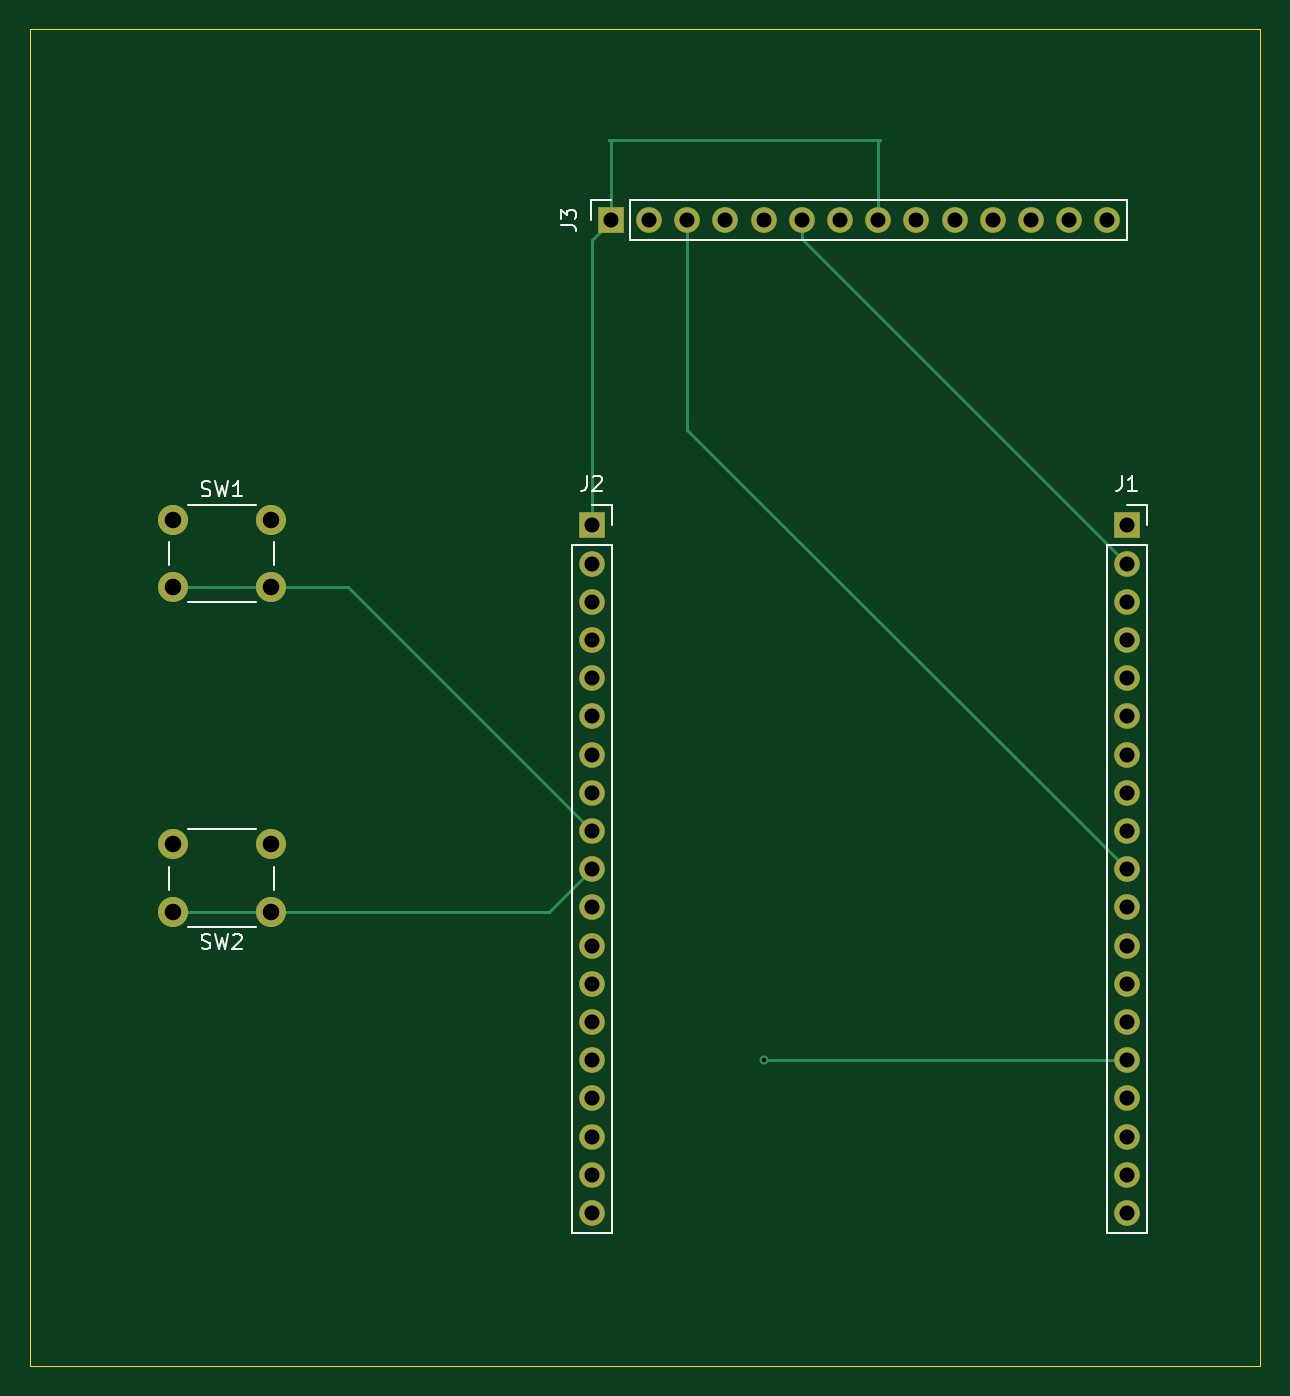
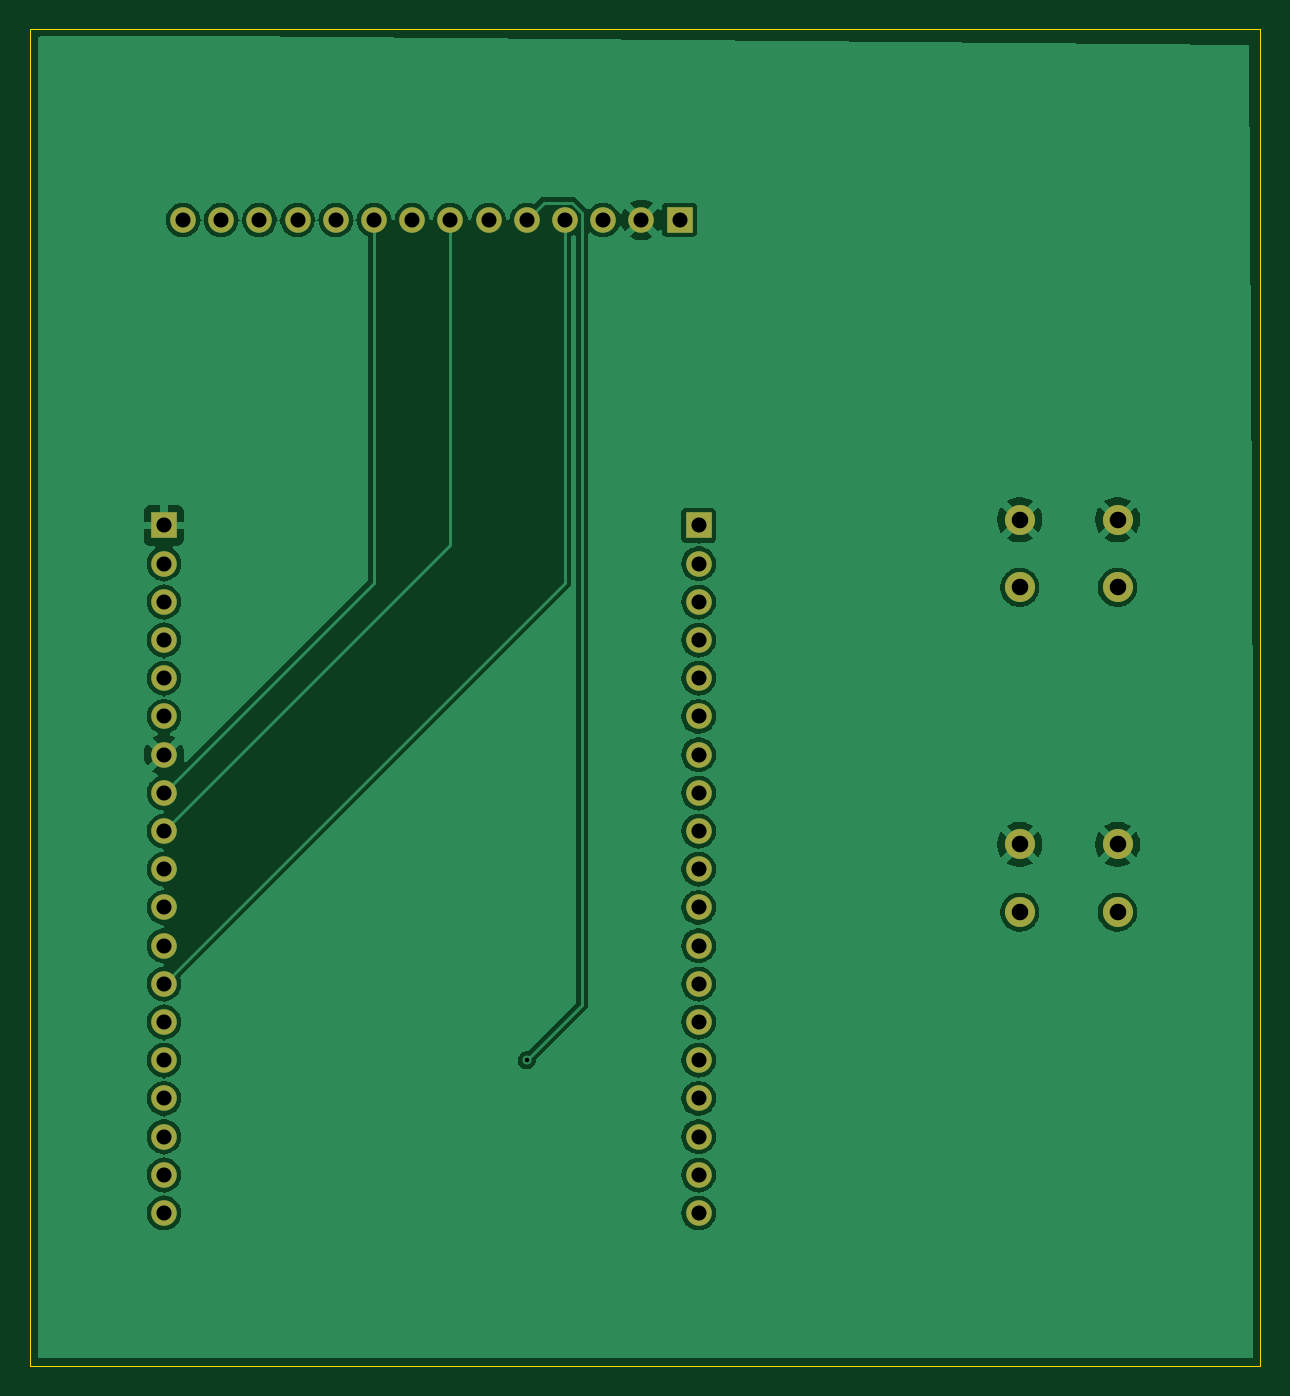
Circuit board: 9 layer files. Board 81.8 x 88.9 mm.
- bottom_copper: spotify screen keykad-B_Cu.gbr (103034 bytes)
- bottom_mask: spotify screen keykad-B_Mask.gbr (2134 bytes)
- bottom_silk: spotify screen keykad-B_Silkscreen.gbr (467 bytes)
- outline: spotify screen keykad-Edge_Cuts.gbr (620 bytes)
- top_copper: spotify screen keykad-F_Cu.gbr (6322 bytes)
- top_mask: spotify screen keykad-F_Mask.gbr (2134 bytes)
- top_silk: spotify screen keykad-F_Silkscreen.gbr (6862 bytes)
- drill: spotify screen keykad-NPTH.drl (264 bytes)
- drill: spotify screen keykad-PTH.drl (1291 bytes)

=== bottom_copper: spotify screen keykad-B_Cu.gbr (103034 bytes, source omitted) ===
=== bottom_mask: spotify screen keykad-B_Mask.gbr ===
%TF.GenerationSoftware,KiCad,Pcbnew,10.0.6*%
%TF.CreationDate,2026-10-13T22:08:24+05:30*%
%TF.ProjectId,spotify screen keykad,73706f74-6966-4792-9073-637265656e20,rev?*%
%TF.SameCoordinates,Original*%
%TF.FileFunction,Soldermask,Bot*%
%TF.FilePolarity,Negative*%
%FSLAX46Y46*%
G04 Gerber Fmt 4.6, Leading zero omitted, Abs format (unit mm)*
G04 Created by KiCad (PCBNEW 10.0.6) date 2026-10-13 22:08:24*
%MOMM*%
%LPD*%
G01*
G04 APERTURE LIST*
%ADD10C,2.000000*%
%ADD11R,1.700000X1.700000*%
%ADD12C,1.700000*%
G04 APERTURE END LIST*
D10*
%TO.C,SW1*%
X48500000Y-75240000D03*
X42000000Y-75240000D03*
X48500000Y-70740000D03*
X42000000Y-70740000D03*
%TD*%
%TO.C,SW2*%
X42000000Y-92330000D03*
X48500000Y-92330000D03*
X42000000Y-96830000D03*
X48500000Y-96830000D03*
%TD*%
D11*
%TO.C,J2*%
X69850000Y-71120000D03*
D12*
X69850000Y-73660000D03*
X69850000Y-76200000D03*
X69850000Y-78740000D03*
X69850000Y-81280000D03*
X69850000Y-83820000D03*
X69850000Y-86360000D03*
X69850000Y-88900000D03*
X69850000Y-91440000D03*
X69850000Y-93980000D03*
X69850000Y-96520000D03*
X69850000Y-99060000D03*
X69850000Y-101600000D03*
X69850000Y-104140000D03*
X69850000Y-106680000D03*
X69850000Y-109220000D03*
X69850000Y-111760000D03*
X69850000Y-114300000D03*
X69850000Y-116840000D03*
%TD*%
D11*
%TO.C,J1*%
X105410000Y-71120000D03*
D12*
X105410000Y-73660000D03*
X105410000Y-76200000D03*
X105410000Y-78740000D03*
X105410000Y-81280000D03*
X105410000Y-83820000D03*
X105410000Y-86360000D03*
X105410000Y-88900000D03*
X105410000Y-91440000D03*
X105410000Y-93980000D03*
X105410000Y-96520000D03*
X105410000Y-99060000D03*
X105410000Y-101600000D03*
X105410000Y-104140000D03*
X105410000Y-106680000D03*
X105410000Y-109220000D03*
X105410000Y-111760000D03*
X105410000Y-114300000D03*
X105410000Y-116840000D03*
%TD*%
D11*
%TO.C,J3*%
X71120000Y-50800000D03*
D12*
X73660000Y-50800000D03*
X76200000Y-50800000D03*
X78740000Y-50800000D03*
X81280000Y-50800000D03*
X83820000Y-50800000D03*
X86360000Y-50800000D03*
X88900000Y-50800000D03*
X91440000Y-50800000D03*
X93980000Y-50800000D03*
X96520000Y-50800000D03*
X99060000Y-50800000D03*
X101600000Y-50800000D03*
X104140000Y-50800000D03*
%TD*%
M02*

=== bottom_silk: spotify screen keykad-B_Silkscreen.gbr ===
%TF.GenerationSoftware,KiCad,Pcbnew,10.0.6*%
%TF.CreationDate,2026-10-13T22:08:24+05:30*%
%TF.ProjectId,spotify screen keykad,73706f74-6966-4792-9073-637265656e20,rev?*%
%TF.SameCoordinates,Original*%
%TF.FileFunction,Legend,Bot*%
%TF.FilePolarity,Positive*%
%FSLAX46Y46*%
G04 Gerber Fmt 4.6, Leading zero omitted, Abs format (unit mm)*
G04 Created by KiCad (PCBNEW 10.0.6) date 2026-10-13 22:08:24*
%MOMM*%
%LPD*%
G01*
G04 APERTURE LIST*
G04 APERTURE END LIST*
M02*

=== outline: spotify screen keykad-Edge_Cuts.gbr ===
%TF.GenerationSoftware,KiCad,Pcbnew,10.0.6*%
%TF.CreationDate,2026-10-13T22:08:24+05:30*%
%TF.ProjectId,spotify screen keykad,73706f74-6966-4792-9073-637265656e20,rev?*%
%TF.SameCoordinates,Original*%
%TF.FileFunction,Profile,NP*%
%FSLAX46Y46*%
G04 Gerber Fmt 4.6, Leading zero omitted, Abs format (unit mm)*
G04 Created by KiCad (PCBNEW 10.0.6) date 2026-10-13 22:08:24*
%MOMM*%
%LPD*%
G01*
G04 APERTURE LIST*
%TA.AperFunction,Profile*%
%ADD10C,0.050000*%
%TD*%
G04 APERTURE END LIST*
D10*
X32500000Y-38100000D02*
X114300000Y-38100000D01*
X114300000Y-127000000D01*
X32500000Y-127000000D01*
X32500000Y-38100000D01*
M02*

=== top_copper: spotify screen keykad-F_Cu.gbr (6322 bytes, source omitted) ===
=== top_mask: spotify screen keykad-F_Mask.gbr ===
%TF.GenerationSoftware,KiCad,Pcbnew,10.0.6*%
%TF.CreationDate,2026-10-13T22:08:24+05:30*%
%TF.ProjectId,spotify screen keykad,73706f74-6966-4792-9073-637265656e20,rev?*%
%TF.SameCoordinates,Original*%
%TF.FileFunction,Soldermask,Top*%
%TF.FilePolarity,Negative*%
%FSLAX46Y46*%
G04 Gerber Fmt 4.6, Leading zero omitted, Abs format (unit mm)*
G04 Created by KiCad (PCBNEW 10.0.6) date 2026-10-13 22:08:24*
%MOMM*%
%LPD*%
G01*
G04 APERTURE LIST*
%ADD10C,2.000000*%
%ADD11R,1.700000X1.700000*%
%ADD12C,1.700000*%
G04 APERTURE END LIST*
D10*
%TO.C,SW1*%
X48500000Y-75240000D03*
X42000000Y-75240000D03*
X48500000Y-70740000D03*
X42000000Y-70740000D03*
%TD*%
%TO.C,SW2*%
X42000000Y-92330000D03*
X48500000Y-92330000D03*
X42000000Y-96830000D03*
X48500000Y-96830000D03*
%TD*%
D11*
%TO.C,J2*%
X69850000Y-71120000D03*
D12*
X69850000Y-73660000D03*
X69850000Y-76200000D03*
X69850000Y-78740000D03*
X69850000Y-81280000D03*
X69850000Y-83820000D03*
X69850000Y-86360000D03*
X69850000Y-88900000D03*
X69850000Y-91440000D03*
X69850000Y-93980000D03*
X69850000Y-96520000D03*
X69850000Y-99060000D03*
X69850000Y-101600000D03*
X69850000Y-104140000D03*
X69850000Y-106680000D03*
X69850000Y-109220000D03*
X69850000Y-111760000D03*
X69850000Y-114300000D03*
X69850000Y-116840000D03*
%TD*%
D11*
%TO.C,J1*%
X105410000Y-71120000D03*
D12*
X105410000Y-73660000D03*
X105410000Y-76200000D03*
X105410000Y-78740000D03*
X105410000Y-81280000D03*
X105410000Y-83820000D03*
X105410000Y-86360000D03*
X105410000Y-88900000D03*
X105410000Y-91440000D03*
X105410000Y-93980000D03*
X105410000Y-96520000D03*
X105410000Y-99060000D03*
X105410000Y-101600000D03*
X105410000Y-104140000D03*
X105410000Y-106680000D03*
X105410000Y-109220000D03*
X105410000Y-111760000D03*
X105410000Y-114300000D03*
X105410000Y-116840000D03*
%TD*%
D11*
%TO.C,J3*%
X71120000Y-50800000D03*
D12*
X73660000Y-50800000D03*
X76200000Y-50800000D03*
X78740000Y-50800000D03*
X81280000Y-50800000D03*
X83820000Y-50800000D03*
X86360000Y-50800000D03*
X88900000Y-50800000D03*
X91440000Y-50800000D03*
X93980000Y-50800000D03*
X96520000Y-50800000D03*
X99060000Y-50800000D03*
X101600000Y-50800000D03*
X104140000Y-50800000D03*
%TD*%
M02*

=== top_silk: spotify screen keykad-F_Silkscreen.gbr (6862 bytes, source omitted) ===
=== drill: spotify screen keykad-NPTH.drl ===
M48
; DRILL file KiCad 10.0.6 date 2026-10-13T22:08:53
; FORMAT={-:-/ absolute / metric / decimal}
; #@! TF.CreationDate,2026-10-13T22:08:53+05:30
; #@! TF.GenerationSoftware,Kicad,Pcbnew,10.0.6
; #@! TF.FileFunction,NonPlated,1,2,NPTH
FMAT,2
METRIC
%
G90
G05
M30

=== drill: spotify screen keykad-PTH.drl ===
M48
; DRILL file KiCad 10.0.6 date 2026-10-13T22:08:53
; FORMAT={-:-/ absolute / metric / decimal}
; #@! TF.CreationDate,2026-10-13T22:08:53+05:30
; #@! TF.GenerationSoftware,Kicad,Pcbnew,10.0.6
; #@! TF.FileFunction,Plated,1,2,PTH
FMAT,2
METRIC
; #@! TA.AperFunction,Plated,PTH,ViaDrill
T1C0.300
; #@! TA.AperFunction,Plated,PTH,ComponentDrill
T2C1.000
; #@! TA.AperFunction,Plated,PTH,ComponentDrill
T3C1.100
%
G90
G05
T1
X81.28Y-106.68
T2
X69.85Y-71.12
X69.85Y-73.66
X69.85Y-76.2
X69.85Y-78.74
X69.85Y-81.28
X69.85Y-83.82
X69.85Y-86.36
X69.85Y-88.9
X69.85Y-91.44
X69.85Y-93.98
X69.85Y-96.52
X69.85Y-99.06
X69.85Y-101.6
X69.85Y-104.14
X69.85Y-106.68
X69.85Y-109.22
X69.85Y-111.76
X69.85Y-114.3
X69.85Y-116.84
X71.12Y-50.8
X73.66Y-50.8
X76.2Y-50.8
X78.74Y-50.8
X81.28Y-50.8
X83.82Y-50.8
X86.36Y-50.8
X88.9Y-50.8
X91.44Y-50.8
X93.98Y-50.8
X96.52Y-50.8
X99.06Y-50.8
X101.6Y-50.8
X104.14Y-50.8
X105.41Y-71.12
X105.41Y-73.66
X105.41Y-76.2
X105.41Y-78.74
X105.41Y-81.28
X105.41Y-83.82
X105.41Y-86.36
X105.41Y-88.9
X105.41Y-91.44
X105.41Y-93.98
X105.41Y-96.52
X105.41Y-99.06
X105.41Y-101.6
X105.41Y-104.14
X105.41Y-106.68
X105.41Y-109.22
X105.41Y-111.76
X105.41Y-114.3
X105.41Y-116.84
T3
X42.0Y-70.74
X42.0Y-75.24
X42.0Y-92.33
X42.0Y-96.83
X48.5Y-70.74
X48.5Y-75.24
X48.5Y-92.33
X48.5Y-96.83
M30
